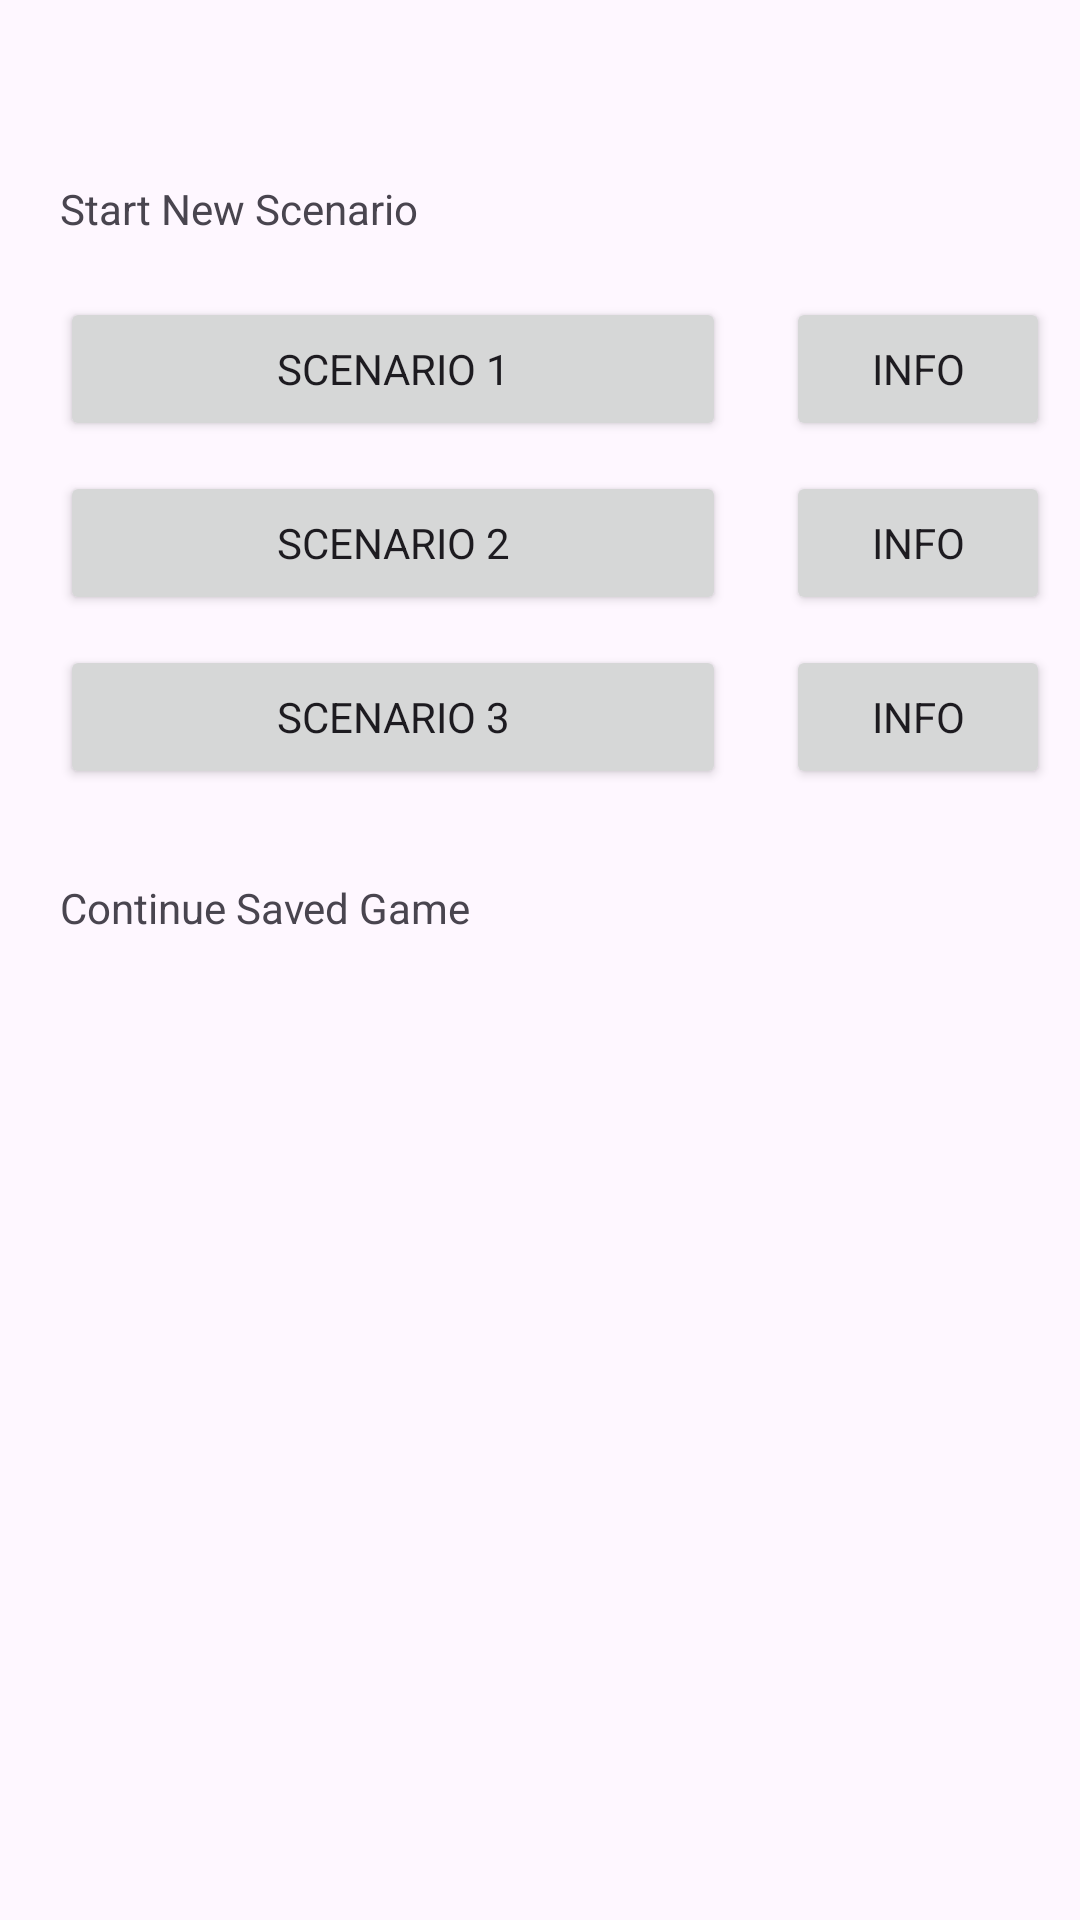

Here is an Android app screen rendered from its layout file. Give the layout XML and the strings, colors and styles it references.
<!-- AndroidManifest.xml: application theme Theme.CompSciWork -->
<!-- res/layout/activity_selection.xml -->
<?xml version="1.0" encoding="utf-8"?>
<TableLayout xmlns:android="http://schemas.android.com/apk/res/android"
    xmlns:app="http://schemas.android.com/apk/res-auto"
    xmlns:tools="http://schemas.android.com/tools"
    android:id="@+id/main"
    android:orientation="vertical"
    android:layout_width="match_parent"
    android:layout_height="match_parent"
    tools:context=".SelectionActivity">



    <TextView
        android:id="@+id/textView"
        android:layout_width="match_parent"
        android:layout_height="wrap_content"
        android:paddingTop="60dp"
        android:paddingStart="20dp"
        android:paddingEnd="20dp"
        android:paddingBottom="20dp"
        android:text="Start New Scenario" />

    <TableRow>
        <Button
        android:id="@+id/Scenario1"
        android:layout_marginStart="20dp"
        android:layout_marginBottom="10dp"
        android:layout_width="wrap_content"
        android:layout_height="wrap_content"
        android:layout_weight="1"
        android:text="Scenario 1" />
        <Button
            android:id="@+id/Scenario1Exp"
            android:layout_marginStart="20dp"
            android:layout_marginBottom="10dp"
            android:layout_marginEnd="10dp"
            android:layout_width="wrap_content"
            android:layout_height="wrap_content"
            android:text="Info" />
    </TableRow>

    <TableRow>
        <Button
            android:id="@+id/Scenario2"
            android:layout_marginStart="20dp"
            android:layout_marginBottom="10dp"
            android:layout_width="wrap_content"
            android:layout_height="wrap_content"
            android:layout_weight="1"
            android:text="Scenario 2" />
        <Button
            android:id="@+id/Scenario2Exp"
            android:layout_marginStart="20dp"
            android:layout_marginBottom="10dp"
            android:layout_marginEnd="10dp"
            android:layout_width="wrap_content"
            android:layout_height="wrap_content"
            android:text="Info" />
    </TableRow>

    <TableRow>
        <Button
            android:id="@+id/Scenario3"
            android:layout_marginStart="20dp"
            android:layout_marginBottom="10dp"
            android:layout_width="wrap_content"
            android:layout_height="wrap_content"
            android:layout_weight="1"
            android:text="Scenario 3" />
        <Button
            android:id="@+id/Scenario3Exp"
            android:layout_marginStart="20dp"
            android:layout_marginBottom="10dp"
            android:layout_marginEnd="10dp"
            android:layout_width="wrap_content"
            android:layout_height="wrap_content"
            android:text="Info" />
    </TableRow>

    <TextView
        android:id="@+id/textView2"
        android:layout_width="match_parent"
        android:layout_height="wrap_content"
        android:padding="20dp"
        android:text="Continue Saved Game" />

    <TableRow>
        <androidx.recyclerview.widget.RecyclerView
            android:layout_height="match_parent"
            android:layout_width="match_parent"
            android:layout_weight="1"
            android:id="@+id/saveFileRV"/>
    </TableRow>
</TableLayout>
<!-- resources referenced by this layout -->
<resources>
  <style name="Theme.CompSciWork" parent="Base.Theme.CompSciWork" />
  <style name="Base.Theme.CompSciWork" parent="Theme.Material3.DayNight">
          
          <item name="colorPrimary">@color/navy</item>
          <item name="fontFamily">@font/poppins_regular</item>
          
      </style>
</resources>
